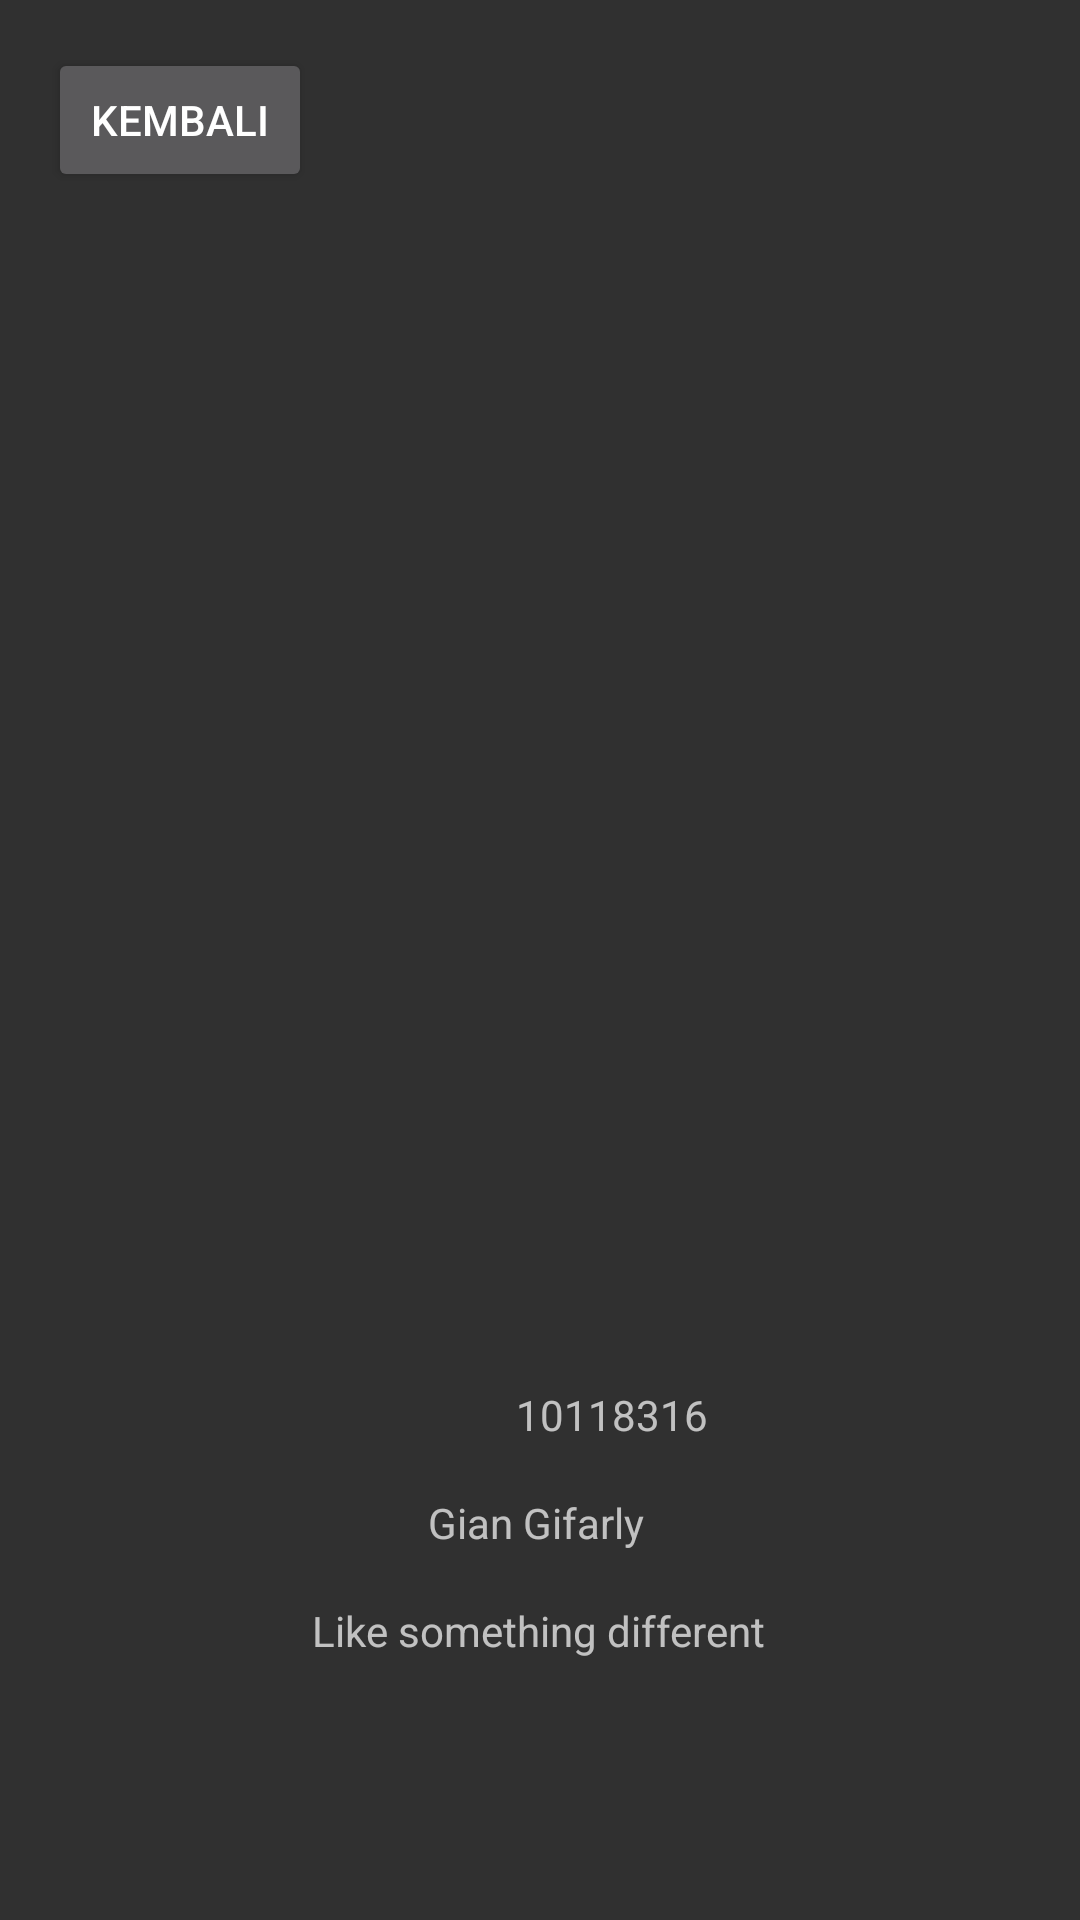

Produce the Android XML layout that renders to this screen, including the resource entries it uses.
<!-- AndroidManifest.xml: application theme Theme.Design.NoActionBar -->
<!-- res/layout/activity_profile.xml -->
<?xml version="1.0" encoding="utf-8"?>
<androidx.constraintlayout.widget.ConstraintLayout xmlns:android="http://schemas.android.com/apk/res/android"
    xmlns:app="http://schemas.android.com/apk/res-auto"
    xmlns:tools="http://schemas.android.com/tools"
    android:layout_width="match_parent"
    android:layout_height="match_parent"
    tools:context=".ProfileActivity">

    <ImageView
        android:id="@+id/imageView5"
        android:layout_width="156dp"
        android:layout_height="241dp"
        android:layout_marginStart="126dp"
        android:layout_marginTop="161dp"
        android:layout_marginEnd="129dp"
        app:layout_constraintEnd_toEndOf="parent"
        app:layout_constraintStart_toStartOf="parent"
        app:layout_constraintTop_toTopOf="parent"
        app:srcCompat="@drawable/me" />

    <TextView
        android:id="@+id/textView4"
        android:layout_width="wrap_content"
        android:layout_height="wrap_content"
        android:layout_marginStart="168dp"
        android:layout_marginTop="17dp"
        android:layout_marginEnd="171dp"
        android:text="Gian Gifarly"
        app:layout_constraintEnd_toEndOf="parent"
        app:layout_constraintStart_toStartOf="parent"
        app:layout_constraintTop_toBottomOf="@+id/textView3" />

    <TextView
        android:id="@+id/textView5"
        android:layout_width="wrap_content"
        android:layout_height="wrap_content"
        android:layout_marginStart="129dp"
        android:layout_marginTop="17dp"
        android:layout_marginEnd="130dp"
        android:text="Like something different"
        app:layout_constraintEnd_toEndOf="parent"
        app:layout_constraintStart_toStartOf="parent"
        app:layout_constraintTop_toBottomOf="@+id/textView4" />

    <TextView
        android:id="@+id/textView3"
        android:layout_width="wrap_content"
        android:layout_height="wrap_content"
        android:layout_marginStart="172dp"
        android:layout_marginTop="60dp"
        android:text="10118316"
        app:layout_constraintStart_toStartOf="parent"
        app:layout_constraintTop_toBottomOf="@+id/imageView5" />

    <Button
        android:id="@+id/btnProfileKembali"
        android:layout_width="wrap_content"
        android:layout_height="wrap_content"
        android:layout_marginStart="16dp"
        android:layout_marginTop="16dp"
        android:text="Kembali"
        app:layout_constraintStart_toStartOf="parent"
        app:layout_constraintTop_toTopOf="parent" />
</androidx.constraintlayout.widget.ConstraintLayout>
<!-- resources referenced by this layout -->
<resources>
  <!-- drawable me: jpg bitmap (drawable, 224195 bytes) -->
</resources>
